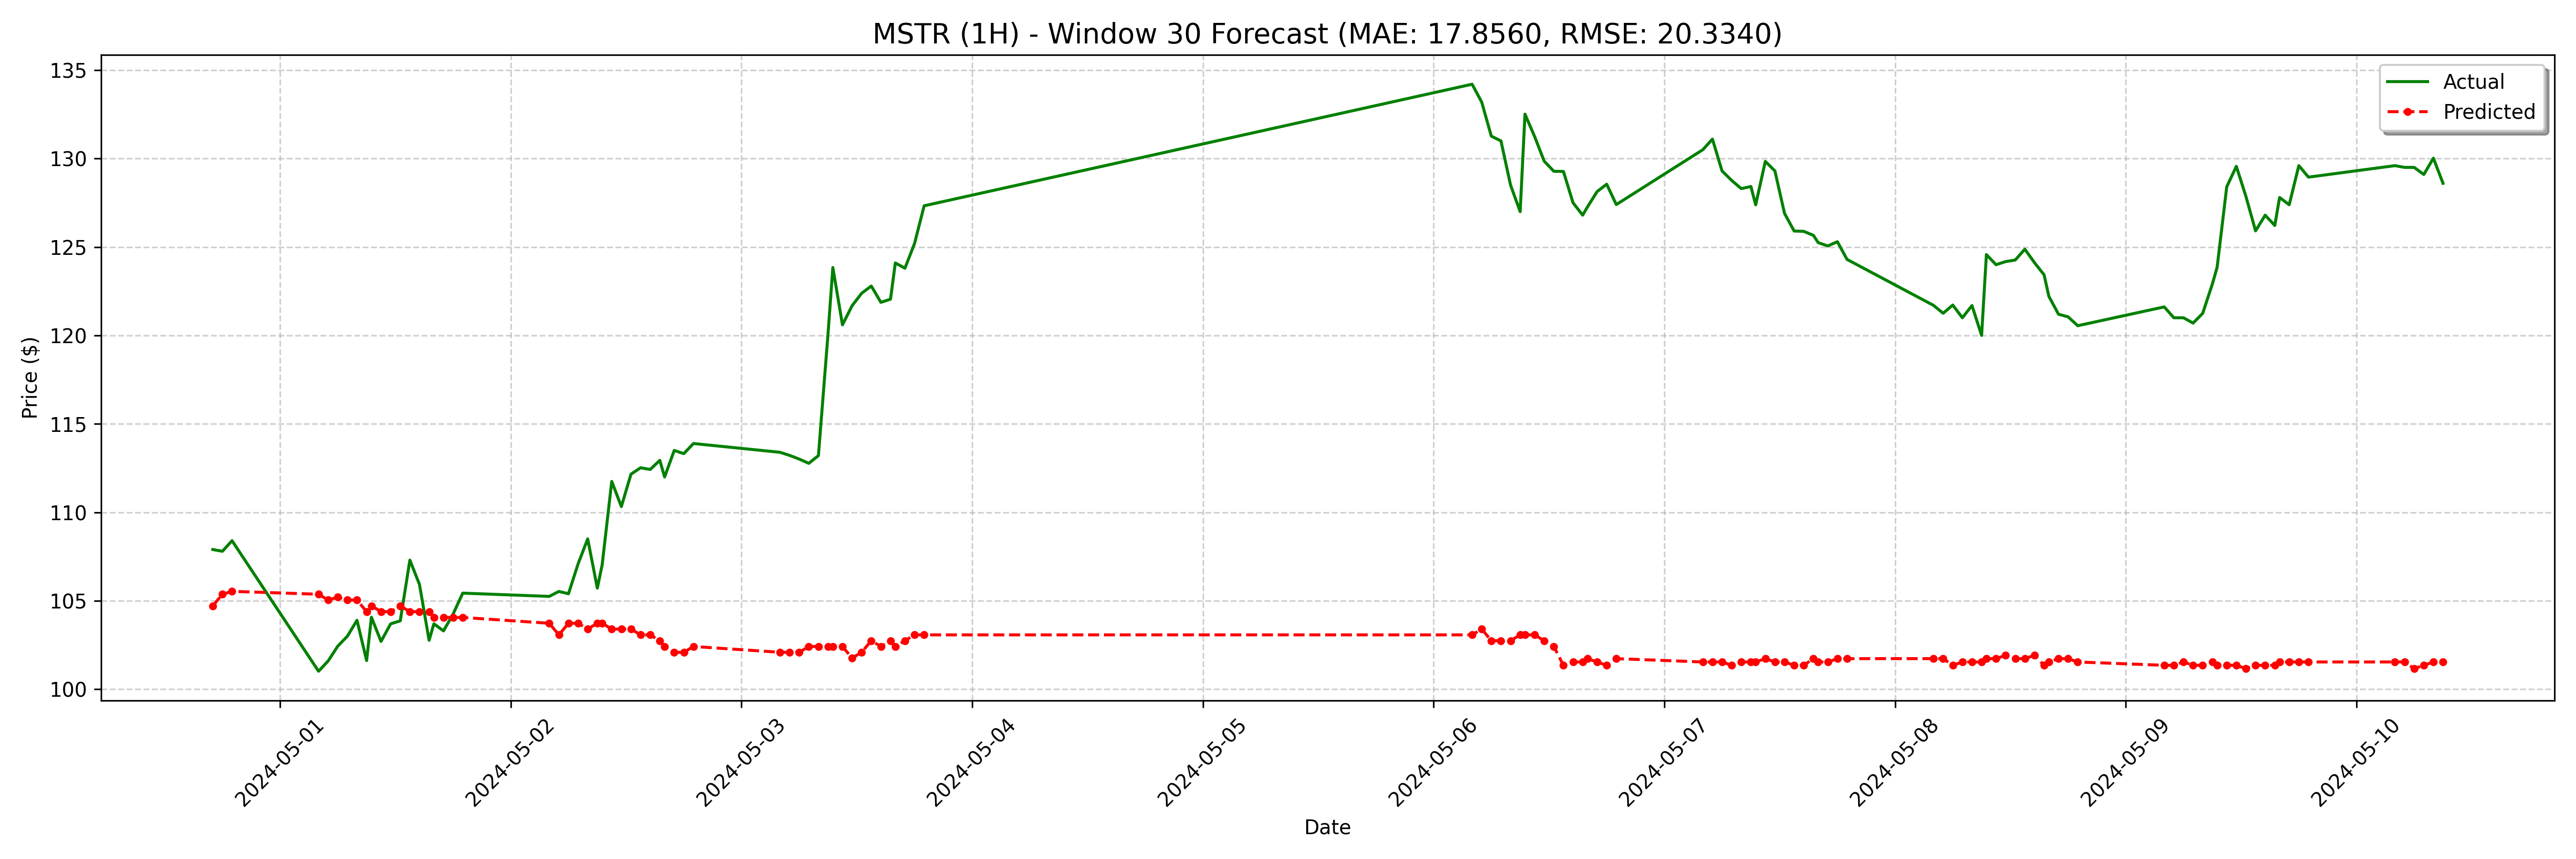

The table this chart was drawn from, first rows:
date, actual, forecast
2024-04-30 17:00:00-04:00, 107.9, 104.7
2024-04-30 18:00:00-04:00, 107.8, 105.4
2024-04-30 19:00:00-04:00, 108.4, 105.5
2024-05-01 04:00:00-04:00, 101, 105.4
2024-05-01 05:00:00-04:00, 101.6, 105
2024-05-01 06:00:00-04:00, 102.4, 105.2
2024-05-01 07:00:00-04:00, 103.0, 105
2024-05-01 08:00:00-04:00, 103.9, 105
2024-05-01 09:00:00-04:00, 101.6, 104.4
2024-05-01 09:30:00-04:00, 104.1, 104.7
2024-05-01 10:30:00-04:00, 102.7, 104.4
2024-05-01 11:30:00-04:00, 103.7, 104.4
2024-05-01 12:30:00-04:00, 103.9, 104.7
2024-05-01 13:30:00-04:00, 107.3, 104.4
2024-05-01 14:30:00-04:00, 105.9, 104.4
2024-05-01 15:30:00-04:00, 102.8, 104.4
2024-05-01 16:00:00-04:00, 103.7, 104.1
2024-05-01 17:00:00-04:00, 103.3, 104.1
2024-05-01 18:00:00-04:00, 104.3, 104.1
2024-05-01 19:00:00-04:00, 105.4, 104.1
2024-05-02 04:00:00-04:00, 105.2, 103.7
2024-05-02 05:00:00-04:00, 105.5, 103.1
2024-05-02 06:00:00-04:00, 105.4, 103.7
2024-05-02 07:00:00-04:00, 107.1, 103.7
2024-05-02 08:00:00-04:00, 108.5, 103.4
2024-05-02 09:00:00-04:00, 105.7, 103.7
2024-05-02 09:30:00-04:00, 107, 103.7
2024-05-02 10:30:00-04:00, 111.7, 103.4
2024-05-02 11:30:00-04:00, 110.3, 103.4
2024-05-02 12:30:00-04:00, 112.2, 103.4
2024-05-02 13:30:00-04:00, 112.5, 103.1
2024-05-02 14:30:00-04:00, 112.4, 103.1
2024-05-02 15:30:00-04:00, 112.9, 102.7
2024-05-02 16:00:00-04:00, 112.0, 102.4
2024-05-02 17:00:00-04:00, 113.5, 102.1
2024-05-02 18:00:00-04:00, 113.3, 102.1
2024-05-02 19:00:00-04:00, 113.9, 102.4
2024-05-03 04:00:00-04:00, 113.4, 102.1
2024-05-03 05:00:00-04:00, 113.2, 102.1
2024-05-03 06:00:00-04:00, 113, 102.1
2024-05-03 07:00:00-04:00, 112.8, 102.4
2024-05-03 08:00:00-04:00, 113.2, 102.4
2024-05-03 09:00:00-04:00, 120.1, 102.4
2024-05-03 09:30:00-04:00, 123.8, 102.4
2024-05-03 10:30:00-04:00, 120.6, 102.4
2024-05-03 11:30:00-04:00, 121.7, 101.8
2024-05-03 12:30:00-04:00, 122.4, 102.1
2024-05-03 13:30:00-04:00, 122.8, 102.7
2024-05-03 14:30:00-04:00, 121.9, 102.4
2024-05-03 15:30:00-04:00, 122.1, 102.7
2024-05-03 16:00:00-04:00, 124.1, 102.4
2024-05-03 17:00:00-04:00, 123.8, 102.7
2024-05-03 18:00:00-04:00, 125.2, 103.1
2024-05-03 19:00:00-04:00, 127.3, 103.1
2024-05-06 04:00:00-04:00, 134.2, 103.1
2024-05-06 05:00:00-04:00, 133.2, 103.4
2024-05-06 06:00:00-04:00, 131.3, 102.7
2024-05-06 07:00:00-04:00, 131, 102.7
2024-05-06 08:00:00-04:00, 128.5, 102.7
2024-05-06 09:00:00-04:00, 127.0, 103.1
... 68 more rows
